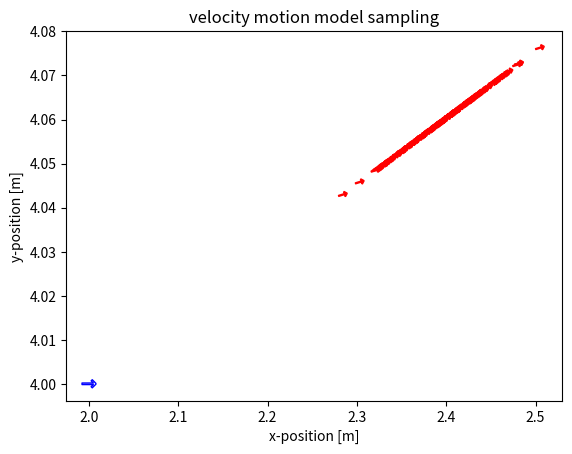

Here is the Python script that generated this plot:
import numpy as np
import matplotlib.pyplot as plt
from scipy.stats import norm
from math import cos, sin, degrees
import matplotlib as mpl
from sympy import symbols, Matrix
import sympy

arrow = u'$\u2191$'

# The next function generates a single random number from a Gaussian distribution, mean is zero and variance is sigma_sqrd
def sample_normal_distribution(sigma_sqrd):  # The input is sigma_sqrd
    return 0.5 * np.sum(np.random.default_rng().uniform(-np.sqrt(sigma_sqrd), np.sqrt(sigma_sqrd), 12)) 


def sample_velocity_motion_model(x, u, a, dt):
    """ Sample velocity motion model.
    Arguments:
    x -- pose of the robot before moving [x, y, theta]
    u -- velocity reading obtained from the robot [v, w]
    a -- noise parameters of the motion model [a1, a2, a3, a4, a5, a6]
    dt -- time interval of prediction
    """
    v_hat = u[0] + np.random.normal(0, a[0]*u[0]**2 + a[1]*u[1]**2) # 
    w_hat = u[1] + np.random.normal(0, a[2]*u[0]**2 + a[3]*u[1]**2)
    gamma_hat = np.random.normal(0, a[4]*u[0]**2 + a[5]*u[1]**2)

    if abs(w_hat) < 1e-6:
        x_prime = x[0] + v_hat * dt * cos(x[2])
        y_prime = x[1] + v_hat * dt * sin(x[2])
        theta_prime = x[2] + gamma_hat * dt
    else:
        r = v_hat/w_hat
        x_prime = x[0] - r*sin(x[2]) + r*sin(x[2]+w_hat*dt)
        y_prime = x[1] + r*cos(x[2]) - r*cos(x[2]+w_hat*dt)
        theta_prime = x[2] + w_hat*dt + gamma_hat*dt

    return np.array([x_prime, y_prime, theta_prime])


def compute_jacobians(x, u, dt):
    # Use fresh sympy symbols (do not mutate input lists)
    x_s, y_s, theta_s, v_s, w_s, dt_s = symbols('x y theta v w dt')
    beta = theta_s + w_s * dt_s
    R = v_s / w_s

    gux = Matrix([
        [x_s - R * sympy.sin(theta_s) + R * sympy.sin(beta)],
        [y_s + R * sympy.cos(theta_s) - R * sympy.cos(beta)],
        [beta],
    ])

    # lambdify evaluators (return numeric callable functions)
    eval_gux = sympy.lambdify((x_s, y_s, theta_s, v_s, w_s, dt_s), gux, 'numpy')
    Gt = gux.jacobian(Matrix([x_s, y_s, theta_s]))
    eval_Gt = sympy.lambdify((x_s, y_s, theta_s, v_s, w_s, dt_s), Gt, 'numpy')
    Vt = gux.jacobian(Matrix([v_s, w_s]))
    eval_Vt = sympy.lambdify((x_s, y_s, theta_s, v_s, w_s, dt_s), Vt, 'numpy')

    print("Jacobian w.r.t state Gt:")
    sympy.pprint(Gt)
    print("\nJacobian w.r.t control Vt:")
    sympy.pprint(Vt)

    print("\nEvaluated Gt at x={}, u={}, dt={}:".format(x, u, dt))
    print(eval_Gt(x[0], x[1], x[2], u[0], u[1], dt))

    print("\nEvaluated Vt at x={}, u={}, dt={}:".format(x, u, dt))
    print(eval_Vt(x[0], x[1], x[2], u[0], u[1], dt))

    return (eval_gux, eval_Gt, eval_Vt, Gt, Vt) 

def main():
    n_samples = 500
    dt = 0.5

    x = [2, 4, 0]
    u = [0.8, 0.6]
    #a = [0.001, 0.01, 0.1, 0.2, 0.05, 0.05] # noise hilghitngs for rotational
    a = [0.12, 0, 0, 0, 0, 0] # noise hilghitngs for translational

    x_prime = np.zeros([n_samples, 3]) # It gives back a n*3 matrix, 3 because we want x, y, theta
    for i in range(n_samples):
        x_prime[i,:] = sample_velocity_motion_model(x, u, a, dt)
    
    print(x_prime)

    compute_jacobians(x, u, dt)




    ###################################
    ### Sampling the velocity model ###
    ###################################

    rotated_marker = mpl.markers.MarkerStyle(marker=arrow)
    rotated_marker._transform = rotated_marker.get_transform().rotate_deg(degrees(x[2])-90)
    plt.scatter(x[0], x[1], marker=rotated_marker, s=100, facecolors='none', edgecolors='b')

    for x_ in x_prime[:200]:
        rotated_marker = mpl.markers.MarkerStyle(marker=arrow)
        rotated_marker._transform = rotated_marker.get_transform().rotate_deg(degrees(x_[2])-90)
        plt.scatter(x_[0], x_[1], marker=rotated_marker, s=40, facecolors='none', edgecolors='r')

    plt.xlabel("x-position [m]")
    plt.ylabel("y-position [m]")
    plt.title("velocity motion model sampling")
    plt.savefig("velocity_samples.pdf")
    plt.show()

    

if __name__ == "__main__":
    main()
